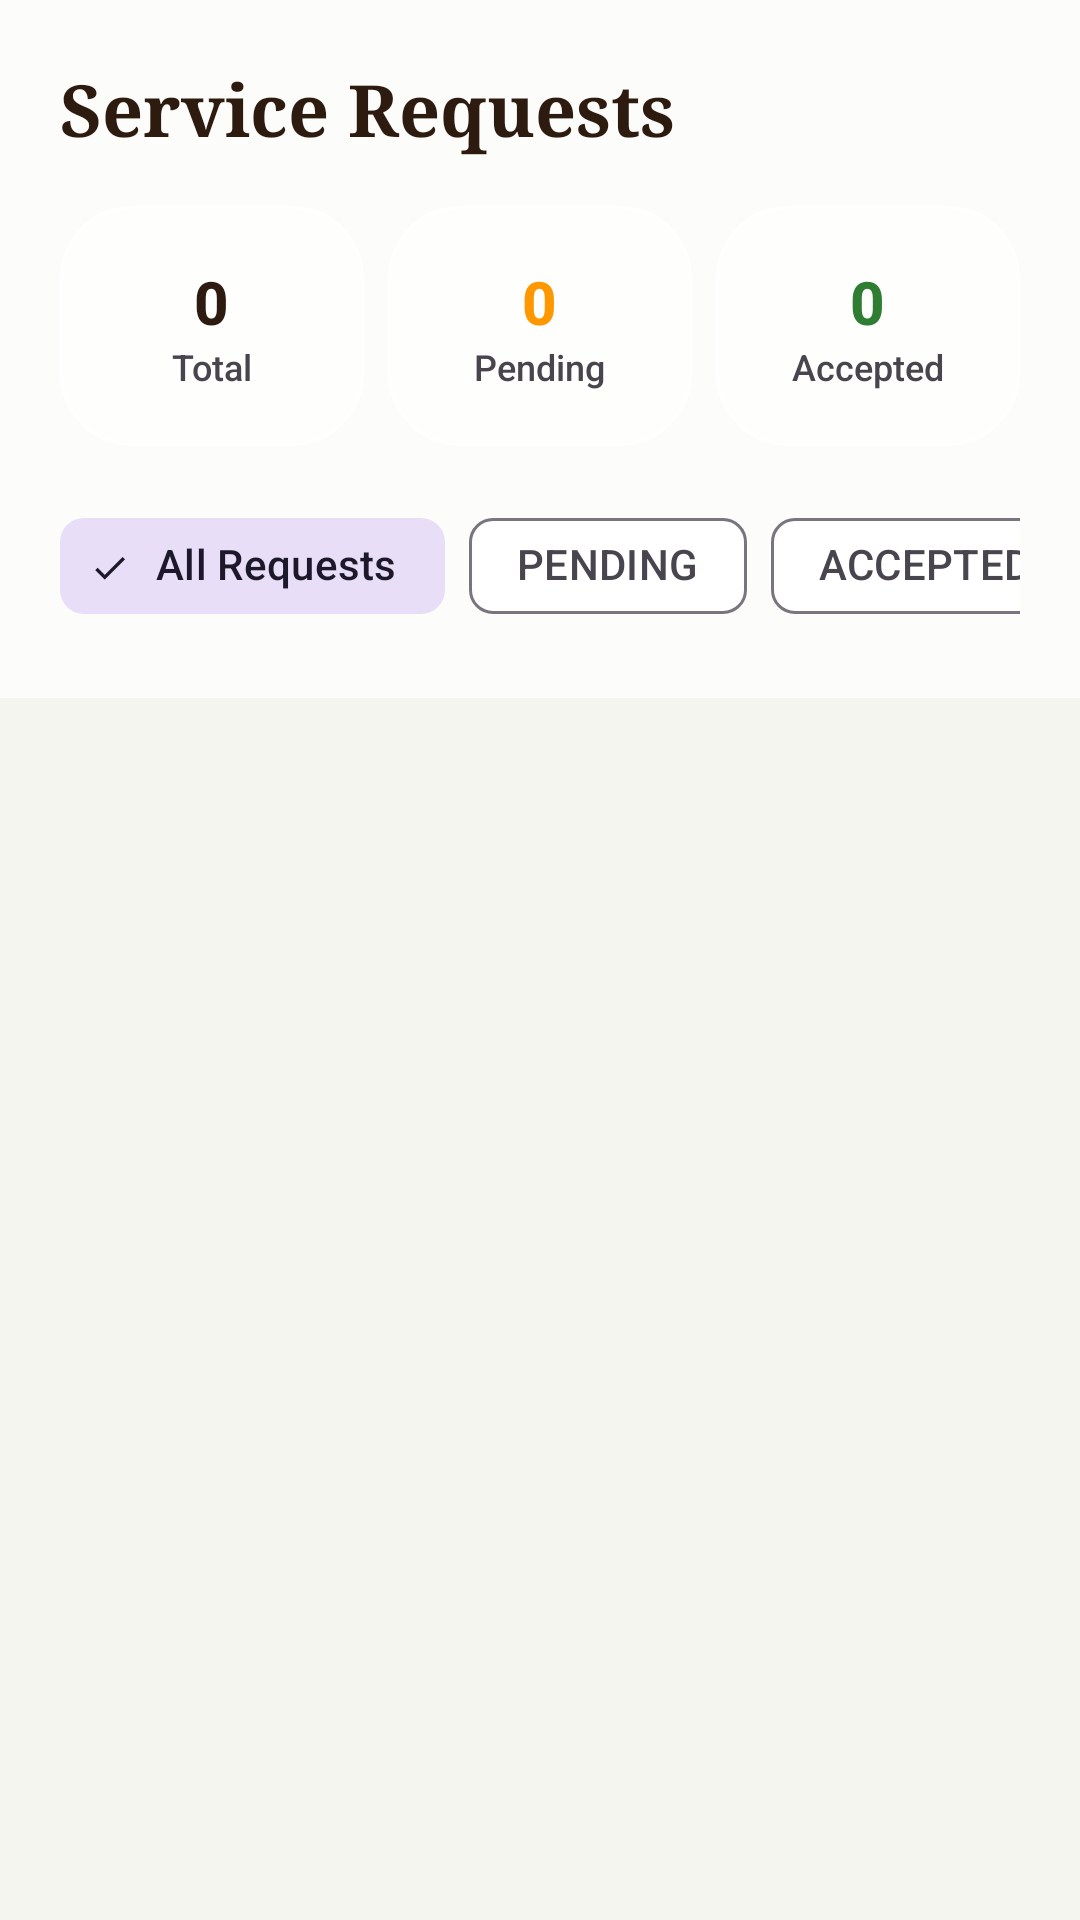

Reconstruct the res/layout file that produces this screen, plus the resources it refers to.
<!-- AndroidManifest.xml: application theme Theme.Karigar -->
<!-- res/layout/fragment_manage_requests.xml -->
<?xml version="1.0" encoding="utf-8"?>
<androidx.constraintlayout.widget.ConstraintLayout xmlns:android="http://schemas.android.com/apk/res/android"
    xmlns:app="http://schemas.android.com/apk/res-auto"
    android:layout_width="match_parent"
    android:layout_height="match_parent"
    android:background="@color/cream_background"
    android:paddingBottom="16dp">

    
    <ImageView
        android:layout_width="match_parent"
        android:layout_height="match_parent"
        android:src="@drawable/artisan_working"
        android:scaleType="centerCrop"
        android:alpha="0.06"/>

    <LinearLayout
        android:id="@+id/topBar"
        android:layout_width="match_parent"
        android:layout_height="wrap_content"
        android:background="@color/glass_white"
        android:elevation="0dp"
        android:orientation="vertical"
        android:padding="20dp"
        app:layout_constraintTop_toTopOf="parent">
        
        <TextView
            android:layout_width="wrap_content"
            android:layout_height="wrap_content"
            android:text="Service Requests"
            android:textColor="@color/teak_dark"
            android:textSize="24sp"
            android:textStyle="bold"
            android:fontFamily="serif"
            android:layout_marginBottom="16dp"/>

        
        <LinearLayout
            android:layout_width="match_parent"
            android:layout_height="wrap_content"
            android:orientation="horizontal"
            android:layout_marginBottom="16dp">

            <com.google.android.material.card.MaterialCardView
                android:layout_width="0dp"
                android:layout_height="80dp"
                android:layout_weight="1"
                android:layout_marginEnd="8dp"
                style="@style/Widget.Karigar.Card.Glass">
                <LinearLayout
                    android:layout_width="match_parent"
                    android:layout_height="match_parent"
                    android:gravity="center"
                    android:orientation="vertical">
                    <TextView
                        android:id="@+id/tvTotalRequests"
                        android:layout_width="wrap_content"
                        android:layout_height="wrap_content"
                        android:text="0"
                        android:textSize="20sp"
                        android:textStyle="bold"
                        android:textColor="@color/teak_dark"/>
                    <TextView
                        android:layout_width="wrap_content"
                        android:layout_height="wrap_content"
                        android:text="Total"
                        android:textSize="12sp"/>
                </LinearLayout>
            </com.google.android.material.card.MaterialCardView>

            <com.google.android.material.card.MaterialCardView
                android:layout_width="0dp"
                android:layout_height="80dp"
                android:layout_weight="1"
                android:layout_marginEnd="8dp"
                style="@style/Widget.Karigar.Card.Glass">
                 <LinearLayout
                    android:layout_width="match_parent"
                    android:layout_height="match_parent"
                    android:gravity="center"
                    android:orientation="vertical">
                    <TextView
                        android:id="@+id/tvPendingRequests"
                        android:layout_width="wrap_content"
                        android:layout_height="wrap_content"
                        android:text="0"
                        android:textSize="20sp"
                        android:textStyle="bold"
                        android:textColor="@color/orange_accent"/>
                    <TextView
                        android:layout_width="wrap_content"
                        android:layout_height="wrap_content"
                        android:text="Pending"
                        android:textSize="12sp"/>
                </LinearLayout>
            </com.google.android.material.card.MaterialCardView>

            <com.google.android.material.card.MaterialCardView
                android:layout_width="0dp"
                android:layout_height="80dp"
                android:layout_weight="1"
                style="@style/Widget.Karigar.Card.Glass">
                 <LinearLayout
                    android:layout_width="match_parent"
                    android:layout_height="match_parent"
                    android:gravity="center"
                    android:orientation="vertical">
                    <TextView
                        android:id="@+id/tvAcceptedRequests"
                        android:layout_width="wrap_content"
                        android:layout_height="wrap_content"
                        android:text="0"
                        android:textSize="20sp"
                        android:textStyle="bold"
                        android:textColor="@color/green_forest"/>
                    <TextView
                        android:layout_width="wrap_content"
                        android:layout_height="wrap_content"
                        android:text="Accepted"
                        android:textSize="12sp"/>
                </LinearLayout>
            </com.google.android.material.card.MaterialCardView>
        </LinearLayout>
            
        <HorizontalScrollView
            android:layout_width="match_parent"
            android:layout_height="wrap_content"
            android:scrollbars="none">
            <com.google.android.material.chip.ChipGroup
                android:id="@+id/chipGroupStatus"
                android:layout_width="wrap_content"
                android:layout_height="wrap_content"
                app:singleSelection="true"
                app:selectionRequired="true">
                <com.google.android.material.chip.Chip
                    android:id="@+id/chipAll"
                    style="@style/Widget.Material3.Chip.Filter"
                    android:layout_width="wrap_content"
                    android:layout_height="wrap_content"
                    android:checked="true"
                    android:text="All Requests" />
                <com.google.android.material.chip.Chip
                    android:id="@+id/chipPending"
                    style="@style/Widget.Material3.Chip.Filter"
                    android:layout_width="wrap_content"
                    android:layout_height="wrap_content"
                    android:text="PENDING" />
                <com.google.android.material.chip.Chip
                    android:id="@+id/chipAccepted"
                    style="@style/Widget.Material3.Chip.Filter"
                    android:layout_width="wrap_content"
                    android:layout_height="wrap_content"
                    android:text="ACCEPTED" />
                <com.google.android.material.chip.Chip
                    android:id="@+id/chipCompleted"
                    style="@style/Widget.Material3.Chip.Filter"
                    android:layout_width="wrap_content"
                    android:layout_height="wrap_content"
                    android:text="COMPLETED" />
            </com.google.android.material.chip.ChipGroup>
        </HorizontalScrollView>
    </LinearLayout>

    <androidx.recyclerview.widget.RecyclerView
        android:id="@+id/rvRequests"
        android:layout_width="match_parent"
        android:layout_height="0dp"
        app:layout_constraintTop_toBottomOf="@id/topBar"
        app:layout_constraintBottom_toBottomOf="parent"
        android:padding="16dp"
        android:clipToPadding="false"/>

    <TextView
        android:id="@+id/tvEmptyRequests"
        android:layout_width="wrap_content"
        android:layout_height="wrap_content"
        android:text="No service requests found"
        android:textColor="@color/teak_medium"
        android:visibility="gone"
        app:layout_constraintTop_toBottomOf="@id/topBar"
        app:layout_constraintBottom_toBottomOf="parent"
        app:layout_constraintStart_toStartOf="parent"
        app:layout_constraintEnd_toEndOf="parent"
        android:fontFamily="serif"/>
        
</androidx.constraintlayout.widget.ConstraintLayout>
<!-- resources referenced by this layout -->
<resources>
  <color name="cream_background">@color/sand_background</color>
  <color name="glass_white">#B3FFFFFF</color>
  <color name="green_forest">#2E7D32</color>
  <color name="orange_accent">#FF9800</color>
  <color name="teak_dark">#2D1B10</color>
  <color name="teak_medium">#5D4037</color>
  <style name="Widget.Karigar.Card.Glass" parent="Widget.Material3.CardView.Elevated">
          <item name="cardBackgroundColor">@color/glass_white</item>
          <item name="cardCornerRadius">24dp</item>
          <item name="cardElevation">0dp</item>
          <item name="strokeWidth">1dp</item>
          <item name="strokeColor">@color/white</item>
      </style>
  <style name="Theme.Karigar" parent="Theme.Material3.DayNight.NoActionBar">
          
          <item name="colorPrimary">@color/teak_dark</item>
          <item name="colorOnPrimary">@color/white</item>
          <item name="colorPrimaryContainer">@color/oak_light</item>
          <item name="colorOnPrimaryContainer">@color/teak_dark</item>
          
          
          <item name="colorSecondary">@color/gold_accent</item>
          <item name="colorOnSecondary">@color/white</item>
          
          
          <item name="android:windowBackground">@color/sand_background</item>
          <item name="android:colorBackground">@color/sand_background</item>
          <item name="colorSurface">@color/white</item>
          <item name="colorOnSurface">@color/teak_dark</item>
          
          <item name="android:fontFamily">sans-serif-medium</item>
      </style>
  <color name="sand_background">#F5F5F0</color>
  <color name="white">#FFFFFF</color>
  <color name="oak_light">#D7CCC8</color>
  <color name="gold_accent">#C5A059</color>
</resources>
